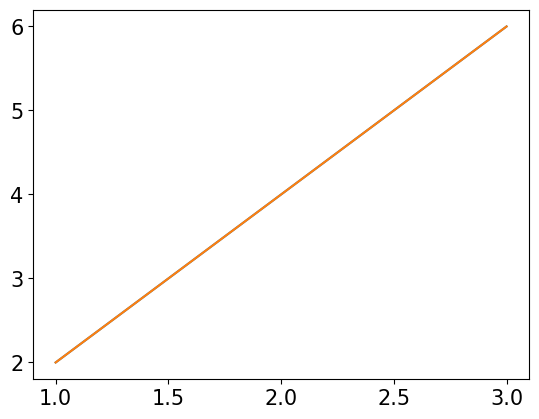

Source code (Python):
import matplotlib.pyplot as plt
import matplotlib
matplotlib.rcParams['font.family'] = 'Malgun Gothic'
matplotlib.rcParams['font.size']=15
matplotlib.rcParams['axes.unicode_minus'] =False #마이너스 깨짐 현상 해결
x=[1,2,3]
y=[2,4,6]
plt.plot(x,y)

plt.plot(x,y)
plt.savefig('graph.png')









